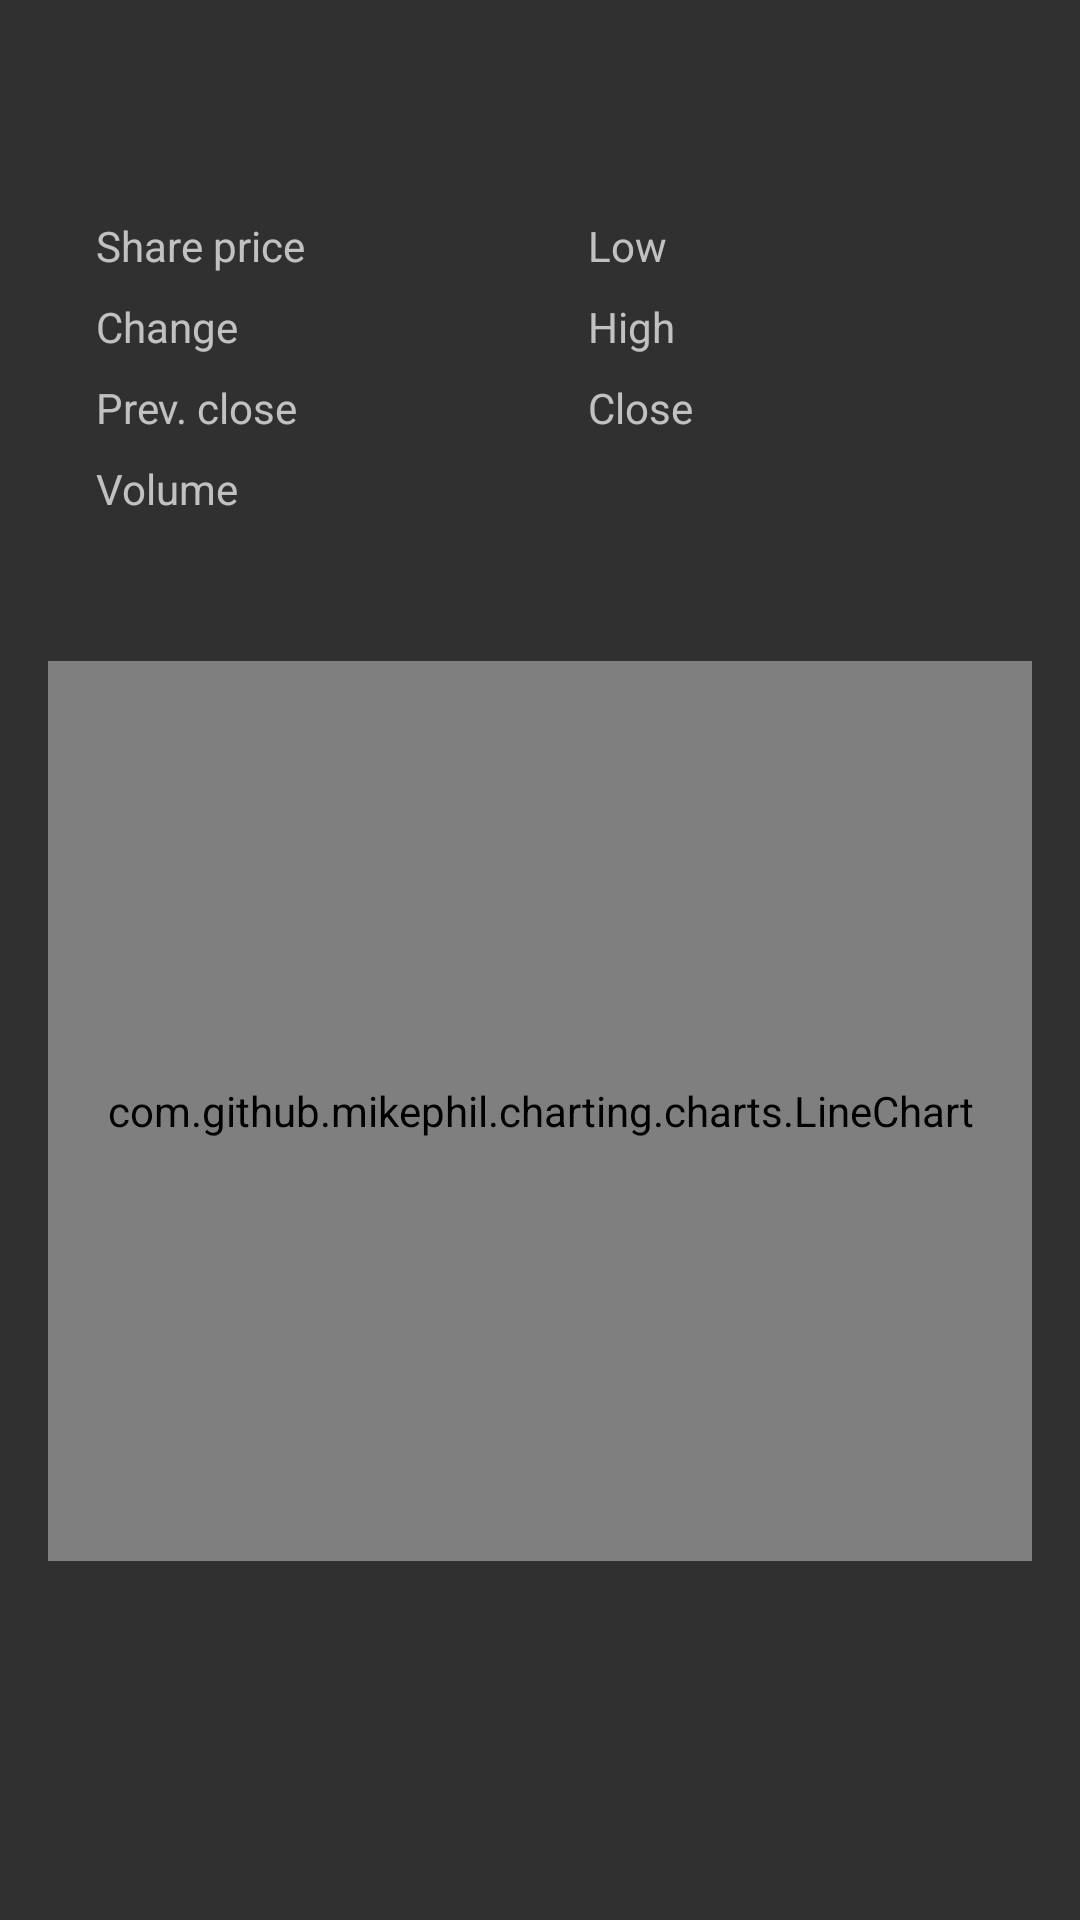

Android layout source for this screen:
<!-- AndroidManifest.xml: application theme AppTheme -->
<!-- res/layout/activity_details.xml -->
<?xml version="1.0" encoding="utf-8"?>
<ScrollView xmlns:android="http://schemas.android.com/apk/res/android"
    xmlns:tools="http://schemas.android.com/tools"
    android:layout_width="match_parent"
    android:layout_height="match_parent">

    <LinearLayout
        android:layout_width="match_parent"
        android:layout_height="wrap_content"
        android:layout_margin="16dp"
        android:orientation="vertical">

        <TextView
            android:id="@+id/text_details_stock_name"
            style="@style/TextAppearance.AppCompat.Headline"
            android:layout_width="wrap_content"
            android:layout_height="wrap_content"
            tools:text="GOOG" />

        <LinearLayout
            android:layout_width="match_parent"
            android:layout_height="wrap_content"
            android:orientation="horizontal"
            android:weightSum="2">

            <LinearLayout
                android:layout_width="0dp"
                android:layout_height="wrap_content"
                android:layout_margin="16dp"
                android:layout_weight="1"
                android:orientation="vertical">

                <RelativeLayout
                    android:layout_width="match_parent"
                    android:layout_height="wrap_content"
                    android:layout_marginTop="8dp"
                    android:orientation="horizontal">

                    <TextView
                        android:id="@+id/text_details_price_label"
                        android:layout_width="wrap_content"
                        android:layout_height="wrap_content"
                        android:layout_alignParentStart="true"
                        android:layout_toStartOf="@+id/text_details_price"
                        android:text="@string/text_details_price_label" />

                    <TextView
                        android:id="@+id/text_details_price"
                        android:layout_width="wrap_content"
                        android:layout_height="wrap_content"
                        android:layout_alignParentEnd="true"
                        android:layout_alignParentTop="true"
                        tools:text="1000.00" />
                </RelativeLayout>

                <RelativeLayout
                    android:layout_width="wrap_content"
                    android:layout_height="wrap_content"
                    android:layout_marginTop="8dp"
                    android:orientation="horizontal">

                    <TextView
                        android:id="@+id/text_details_change_label"
                        android:layout_width="wrap_content"
                        android:layout_height="wrap_content"
                        android:layout_alignParentStart="true"
                        android:layout_toStartOf="@+id/text_details_change"
                        android:text="@string/text_details_change_label" />

                    <TextView
                        android:id="@+id/text_details_change"
                        android:layout_width="wrap_content"
                        android:layout_height="wrap_content"
                        android:layout_alignParentEnd="true"
                        android:layout_alignParentTop="true"
                        tools:text="100%" />
                </RelativeLayout>

                <RelativeLayout
                    android:layout_width="wrap_content"
                    android:layout_height="wrap_content"
                    android:layout_marginTop="8dp"
                    android:orientation="horizontal">

                    <TextView
                        android:id="@+id/text_details_prev_close_label"
                        android:layout_width="wrap_content"
                        android:layout_height="wrap_content"
                        android:layout_alignParentStart="true"
                        android:layout_toStartOf="@+id/text_details_prev_close"
                        android:text="@string/text_details_prev_close_label" />

                    <TextView
                        android:id="@+id/text_details_prev_close"
                        android:layout_width="wrap_content"
                        android:layout_height="wrap_content"
                        android:layout_alignParentEnd="true"
                        android:layout_alignParentTop="true"
                        tools:text="100" />
                </RelativeLayout>

                <RelativeLayout
                    android:layout_width="wrap_content"
                    android:layout_height="wrap_content"
                    android:layout_marginTop="8dp"
                    android:orientation="horizontal">

                    <TextView
                        android:id="@+id/text_details_volume_label"
                        android:layout_width="wrap_content"
                        android:layout_height="wrap_content"
                        android:layout_alignParentStart="true"
                        android:layout_toStartOf="@+id/text_details_volume"
                        android:text="@string/text_details_volume_label" />

                    <TextView
                        android:id="@+id/text_details_volume"
                        android:layout_width="wrap_content"
                        android:layout_height="wrap_content"
                        android:layout_alignParentEnd="true"
                        android:layout_alignParentTop="true"
                        tools:text="100" />
                </RelativeLayout>
            </LinearLayout>

            <LinearLayout
                android:layout_width="0dp"
                android:layout_height="wrap_content"
                android:layout_margin="16dp"
                android:layout_weight="1"
                android:orientation="vertical">

                <RelativeLayout
                    android:layout_width="wrap_content"
                    android:layout_height="wrap_content"
                    android:layout_marginTop="8dp"
                    android:orientation="horizontal">

                    <TextView
                        android:id="@+id/text_details_low_label"
                        android:layout_width="wrap_content"
                        android:layout_height="wrap_content"
                        android:layout_alignParentStart="true"
                        android:layout_toStartOf="@+id/text_details_low"
                        android:text="@string/text_details_low_label" />

                    <TextView
                        android:id="@+id/text_details_low"
                        android:layout_width="wrap_content"
                        android:layout_height="wrap_content"
                        android:layout_alignParentEnd="true"
                        android:layout_alignParentTop="true"
                        tools:text="1000.00" />
                </RelativeLayout>

                <RelativeLayout
                    android:layout_width="wrap_content"
                    android:layout_height="wrap_content"
                    android:layout_marginTop="8dp"
                    android:orientation="horizontal">

                    <TextView
                        android:id="@+id/text_details_high_label"
                        android:layout_width="wrap_content"
                        android:layout_height="wrap_content"
                        android:layout_alignParentStart="true"
                        android:layout_toStartOf="@+id/text_details_high"
                        android:text="@string/text_details_high_label" />

                    <TextView
                        android:id="@+id/text_details_high"
                        android:layout_width="wrap_content"
                        android:layout_height="wrap_content"
                        android:layout_alignParentEnd="true"
                        android:layout_alignParentTop="true"
                        tools:text="100" />
                </RelativeLayout>

                <RelativeLayout
                    android:layout_width="wrap_content"
                    android:layout_height="wrap_content"
                    android:layout_marginTop="8dp"
                    android:orientation="horizontal">

                    <TextView
                        android:id="@+id/text_details_open_label"
                        android:layout_width="wrap_content"
                        android:layout_height="wrap_content"
                        android:layout_alignParentStart="true"
                        android:layout_toStartOf="@+id/text_details_open"
                        android:text="@string/text_details_open_label" />

                    <TextView
                        android:id="@+id/text_details_open"
                        android:layout_width="wrap_content"
                        android:layout_height="wrap_content"
                        android:layout_alignParentEnd="true"
                        android:layout_alignParentTop="true"
                        tools:text="100" />
                </RelativeLayout>
            </LinearLayout>
        </LinearLayout>

        <com.github.mikephil.charting.charts.LineChart
            android:id="@+id/chart"
            android:layout_width="match_parent"
            android:layout_height="300dp"
            android:layout_marginTop="32dp" />
    </LinearLayout>
</ScrollView>
<!-- resources referenced by this layout -->
<resources>
  <string name="text_details_change_label">Change</string>
  <string name="text_details_high_label">High</string>
  <string name="text_details_low_label">Low</string>
  <string name="text_details_open_label">Close</string>
  <string name="text_details_prev_close_label">Prev. close</string>
  <string name="text_details_price_label">Share price</string>
  <string name="text_details_volume_label">Volume</string>
  <style name="AppTheme" parent="Theme.AppCompat">
          <item name="colorPrimary">@color/colorPrimary</item>
          <item name="colorPrimaryDark">@color/colorPrimaryDark</item>
          <item name="colorAccent">@color/colorAccent</item>
      </style>
  <color name="colorPrimary">#3F51B5</color>
  <color name="colorPrimaryDark">#303F9F</color>
  <color name="colorAccent">#FF4081</color>
</resources>
